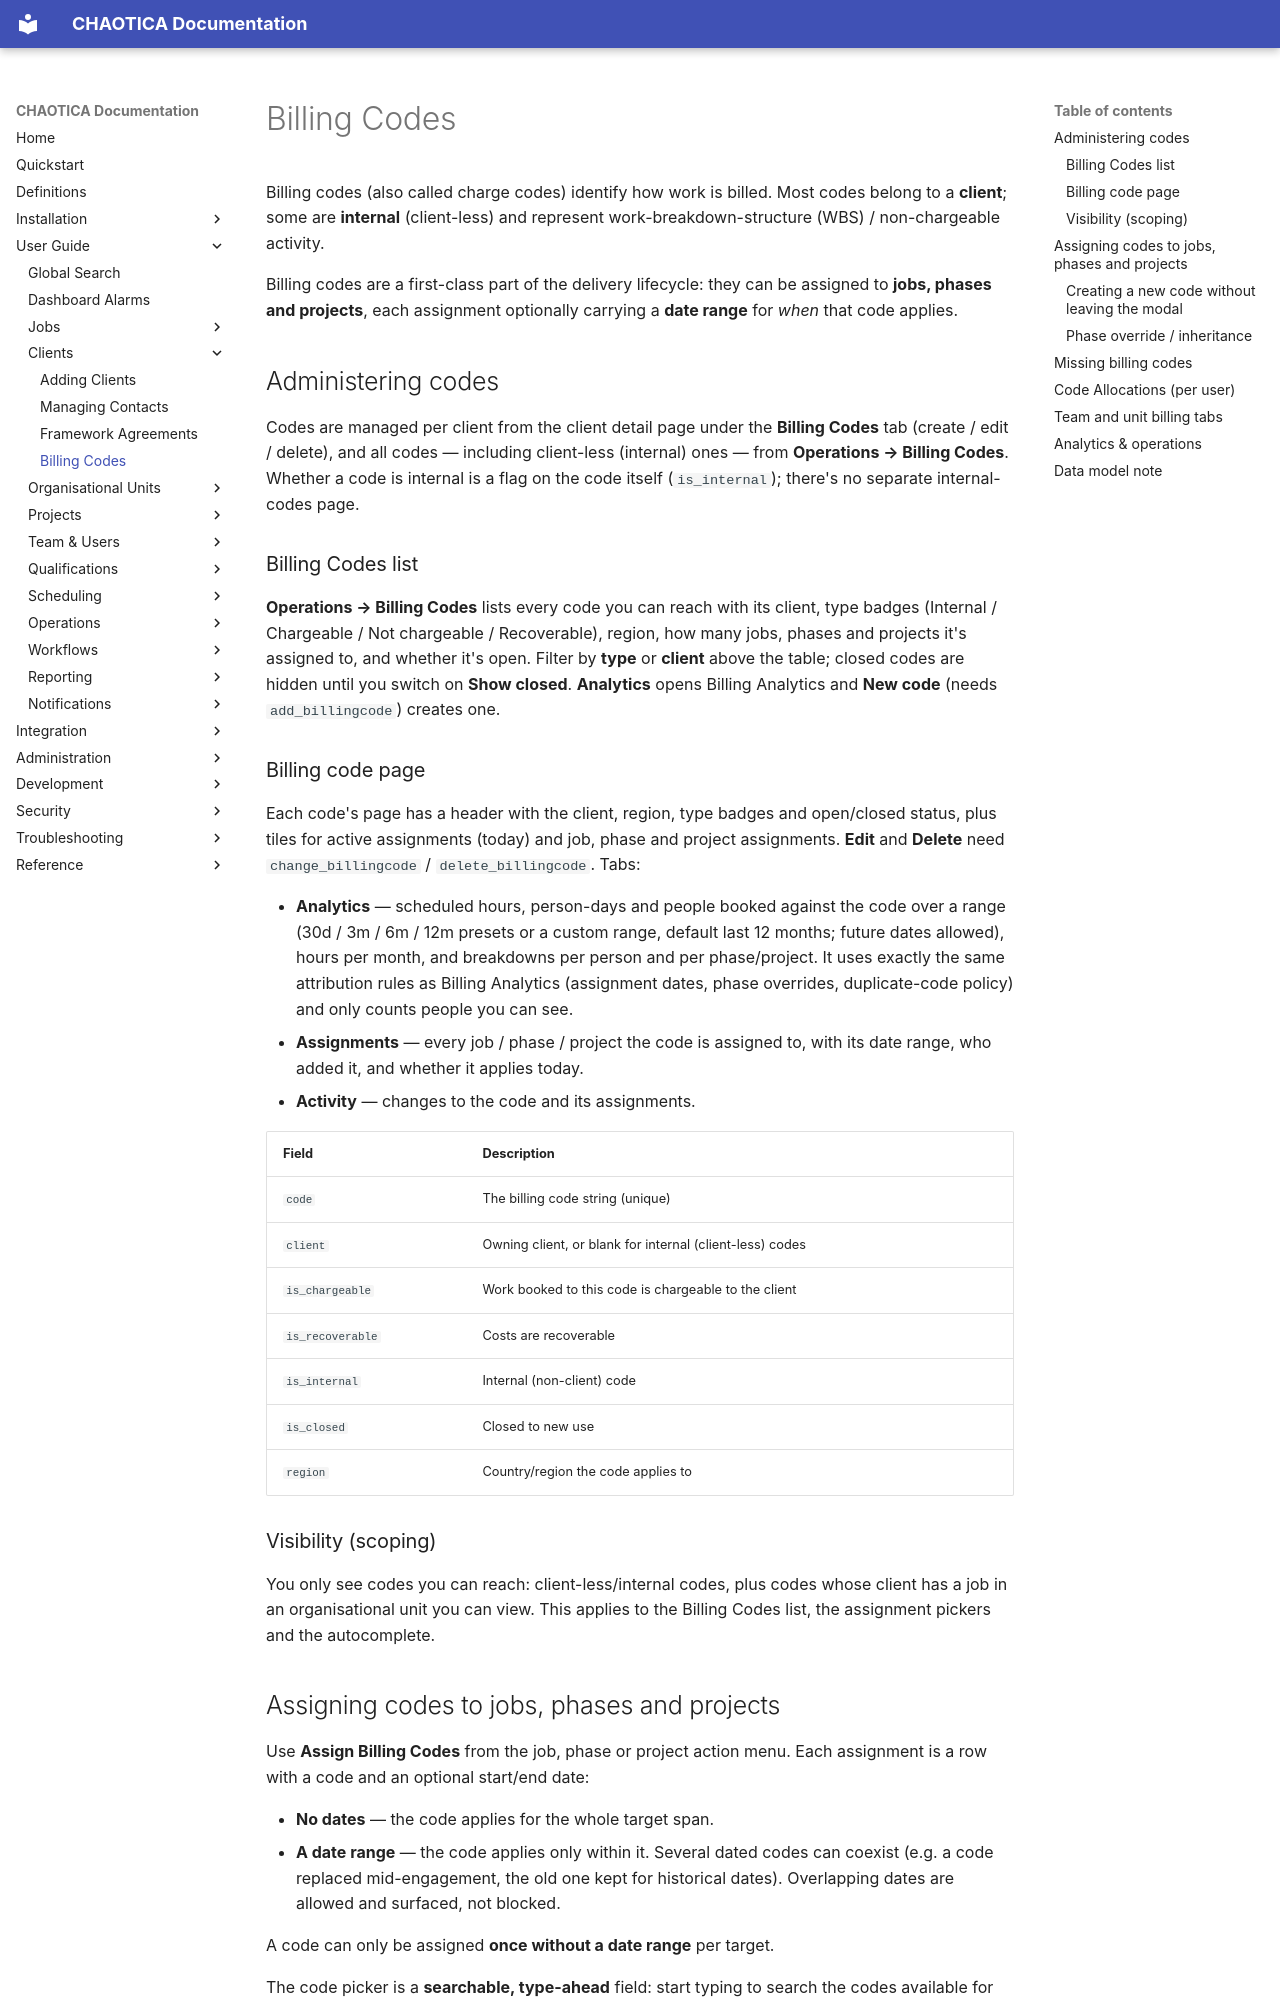

repository: brainthee/CHAOTICA · page: user_guide/clients/billing_codes/index.html · generator: mkdocs

# Billing Codes

Billing codes (also called charge codes) identify how work is billed. Most codes
belong to a **client**; some are **internal** (client-less) and represent
work-breakdown-structure (WBS) / non-chargeable activity.

Billing codes are a first-class part of the delivery lifecycle: they can be
assigned to **jobs, phases and projects**, each assignment optionally carrying a
**date range** for *when* that code applies.

## Administering codes

Codes are managed per client from the client detail page under the **Billing
Codes** tab (create / edit / delete), and all codes — including client-less
(internal) ones — from **Operations → Billing Codes**. Whether a code is
internal is a flag on the code itself (`is_internal`); there's no separate
internal-codes page.

### Billing Codes list

**Operations → Billing Codes** lists every code you can reach with its client,
type badges (Internal / Chargeable / Not chargeable / Recoverable), region,
how many jobs, phases and projects it's assigned to, and whether it's open.
Filter by **type** or **client** above the table; closed codes are hidden until
you switch on **Show closed**. **Analytics** opens Billing Analytics and
**New code** (needs `add_billingcode`) creates one.

### Billing code page

Each code's page has a header with the client, region, type badges and
open/closed status, plus tiles for active assignments (today) and job, phase
and project assignments. **Edit** and **Delete** need
`change_billingcode` / `delete_billingcode`. Tabs:

- **Analytics** — scheduled hours, person-days and people booked against the
  code over a range (30d / 3m / 6m / 12m presets or a custom range, default
  last 12 months; future dates allowed), hours per month, and breakdowns per
  person and per phase/project. It uses exactly the same attribution rules as
  Billing Analytics (assignment dates, phase overrides, duplicate-code policy)
  and only counts people you can see.
- **Assignments** — every job / phase / project the code is assigned to, with
  its date range, who added it, and whether it applies today.
- **Activity** — changes to the code and its assignments.

| Field | Description |
|---|---|
| `code` | The billing code string (unique) |
| `client` | Owning client, or blank for internal (client-less) codes |
| `is_chargeable` | Work booked to this code is chargeable to the client |
| `is_recoverable` | Costs are recoverable |
| `is_internal` | Internal (non-client) code |
| `is_closed` | Closed to new use |
| `region` | Country/region the code applies to |

### Visibility (scoping)

You only see codes you can reach: client-less/internal codes, plus codes whose
client has a job in an organisational unit you can view. This applies to the
Billing Codes list, the assignment pickers and the autocomplete.

## Assigning codes to jobs, phases and projects

Use **Assign Billing Codes** from the job, phase or project action menu. Each
assignment is a row with a code and an optional start/end date:

- **No dates** — the code applies for the whole target span.
- **A date range** — the code applies only within it. Several dated codes can
  coexist (e.g. a code replaced mid-engagement, the old one kept for historical
  dates). Overlapping dates are allowed and surfaced, not blocked.

A code can only be assigned **once without a date range** per target.

The code picker is a **searchable, type-ahead** field: start typing to search
the codes available for the target's client (plus internal/WBS codes) — they are
loaded on demand rather than all rendered up front.
